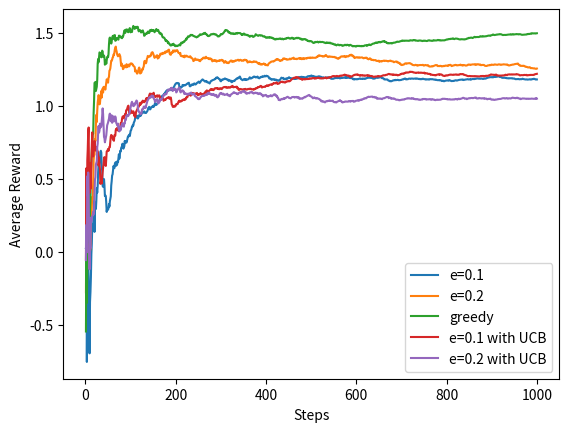

The script that saved this image:
# _*_ coding: utf-8 _*_
# @Time   : 2019/12/28 8:01 下午 
# [redacted]
# @File   : SimpleBandit.py
# @Desc   :
import numpy as np
import random
import math
import matplotlib.pyplot as plt
import time

mu = [0.13, 0.50, -1.21, 0.73, 1.6, 1.12, -1.25, -2.45, -0.86, 1.39]
a = sum(mu)/10
print(a)
N = 1000


def bandit(a):
    """
    使用行动a进行赌博
    :param a:行动
    :return:
    """
    reward = np.random.normal(mu[a], 1, 1)
    return reward[0]


def get_UCB(N_a, n):
    UCB = [0 for i in range(0, len(N_a))]
    c = 0.2
    if n == 0:
        return UCB
    for i in range(0, len(N_a)):
        if N_a[i] == 0:
            UCB[i] = 0
        else:
            c * math.sqrt(math.log(n) / N_a[i])
    return UCB


def bandit_algorithm_with_e_with_UCB(e):
    result = []
    c = 1
    # 没有乐观选择策略的简单赌博机策略
    # Q_a = [0 for i in range(0, 10)]
    # N_a = [0 for i in range(0, 10)]
    # 乐观选择策略的简单赌博机策略，使用此方法，能够让更多的action在初期被探索，让整个过程更加平稳，最终结果更加正确。
    Q_a = [10 for i in range(0, 10)]
    N_a = [0 for i in range(0, 10)]
    Average_Reward = 0
    n = 0
    while True:
        if n == N:
            break
        # 使用UCB
        UCB = get_UCB(N_a, n)
        A1 = Q_a.index(max([Q_a[i] + UCB[i] for i in range(0, len(Q_a))]))
        A2 = Q_a.index(random.choice(Q_a))
        r = np.random.uniform(0, 1, 1)[0]
        if r > e:
            A = A1
        else:
            A = A2
        R = bandit(A)
        N_a[A] += 1
        Q_a[A] = Q_a[A] + 1 / N_a[A] * (R - Q_a[A])
        n += 1
        Average_Reward = Average_Reward + 1 / n * (R - Average_Reward)
        result.append(Average_Reward)
    return result


def bandit_algorithm_with_e_with_greedy(e):
    result = []
    c = 0.1
    # 没有乐观选择策略的简单赌博机策略
    # Q_a = [0 for i in range(0, 10)]
    # N_a = [0 for i in range(0, 10)]
    # 乐观选择策略的简单赌博机策略，使用此方法，能够让更多的action在初期被探索，让整个过程更加平稳，最终结果更加正确。
    Q_a = [5 for i in range(0, 10)]
    N_a = [0 for i in range(0, 10)]
    Average_Reward = 0
    n = 0
    while True:
        if n == N:
            break
        # 使用贪心策略
        A1 = Q_a.index(max(Q_a))
        A2 = Q_a.index(random.choice(Q_a))
        r = np.random.uniform(0, 1, 1)[0]
        if r > e:
            A = A1
        else:
            A = A2
        R = bandit(A)
        N_a[A] += 1
        Q_a[A] = Q_a[A] + 1 / N_a[A] * (R - Q_a[A])
        n += 1
        Average_Reward = Average_Reward + 1 / n * (R - Average_Reward)
        result.append(Average_Reward)
    return result


if __name__ == "__main__":
    e = 0.1
    result1 = bandit_algorithm_with_e_with_greedy(0.1)

    result2 = bandit_algorithm_with_e_with_greedy(0.2)

    result3 = bandit_algorithm_with_e_with_greedy(0)

    result4 = bandit_algorithm_with_e_with_UCB(0.1)

    result5 = bandit_algorithm_with_e_with_UCB(0.2)

    plt.ion()  # 开启interactive mode 成功的关键函数
    plt.figure(1)

    plt.plot(range(1, N + 1), result1, label='e=0.1')  # 第次对画布添加一个点，覆盖式的。
    plt.draw()  # 注意此函数需要调用
    plt.plot(range(1, N + 1), result2, label='e=0.2')  # 第次对画布添加一个点，覆盖式的。
    plt.draw()  # 注意此函数需要调用
    plt.plot(range(1, N + 1), result3, label='greedy')  # 第次对画布添加一个点，覆盖式的。
    plt.draw()  # 注意此函数需要调用
    plt.plot(range(1, N + 1), result4, label='e=0.1 with UCB')  # 第次对画布添加一个点，覆盖式的。
    plt.draw()  # 注意此函数需要调用
    plt.plot(range(1, N + 1), result5, label='e=0.2 with UCB')  # 第次对画布添加一个点，覆盖式的。
    plt.draw()  # 注意此函数需要调用

    plt.legend()  # 显示图例
    plt.xlabel('Steps')
    plt.ylabel('Average Reward')

    plt.show()
